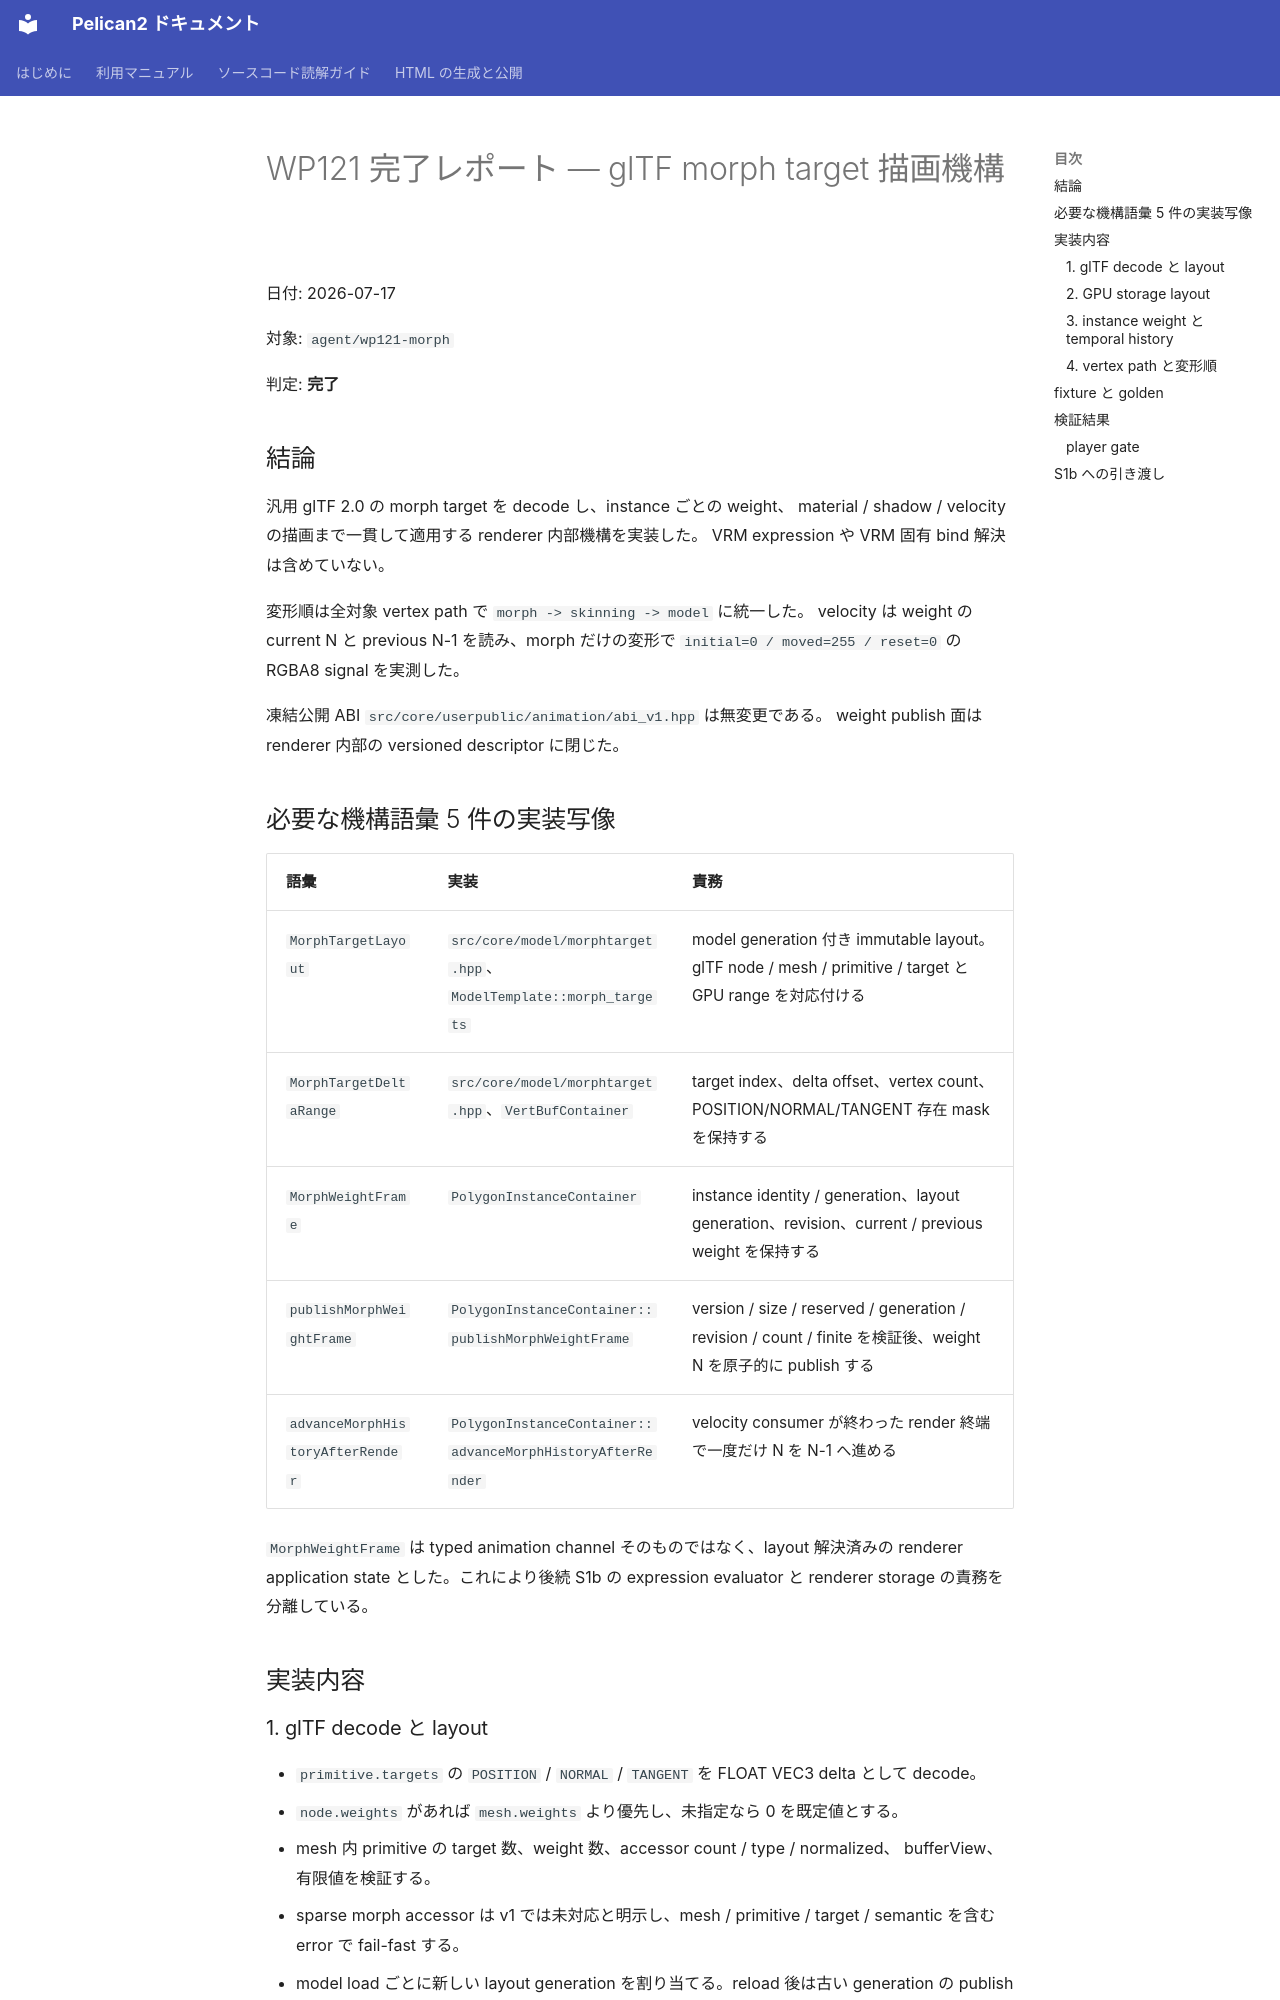

repository: pelican-games/peligraph · page: design_reviews/2026-07-17_wp121_report.html · generator: mkdocs

# WP121 完了レポート — glTF morph target 描画機構

日付: 2026-07-17

対象: `agent/wp121-morph`

判定: **完了**

## 結論

汎用 glTF 2.0 の morph target を decode し、instance ごとの weight、
material / shadow / velocity の描画まで一貫して適用する renderer 内部機構を実装した。
VRM expression や VRM 固有 bind 解決は含めていない。

変形順は全対象 vertex path で `morph -> skinning -> model` に統一した。
velocity は weight の current N と previous N-1 を読み、morph だけの変形で
`initial=0 / moved=255 / reset=0` の RGBA8 signal を実測した。

凍結公開 ABI `src/core/userpublic/animation/abi_v1.hpp` は無変更である。
weight publish 面は renderer 内部の versioned descriptor に閉じた。

## 必要な機構語彙 5 件の実装写像

| 語彙 | 実装 | 責務 |
|---|---|---|
| `MorphTargetLayout` | `src/core/model/morphtarget.hpp`、`ModelTemplate::morph_targets` | model generation 付き immutable layout。glTF node / mesh / primitive / target と GPU range を対応付ける |
| `MorphTargetDeltaRange` | `src/core/model/morphtarget.hpp`、`VertBufContainer` | target index、delta offset、vertex count、POSITION/NORMAL/TANGENT 存在 mask を保持する |
| `MorphWeightFrame` | `PolygonInstanceContainer` | instance identity / generation、layout generation、revision、current / previous weight を保持する |
| `publishMorphWeightFrame` | `PolygonInstanceContainer::publishMorphWeightFrame` | version / size / reserved / generation / revision / count / finite を検証後、weight N を原子的に publish する |
| `advanceMorphHistoryAfterRender` | `PolygonInstanceContainer::advanceMorphHistoryAfterRender` | velocity consumer が終わった render 終端で一度だけ N を N-1 へ進める |

`MorphWeightFrame` は typed animation channel そのものではなく、layout 解決済みの
renderer application state とした。これにより後続 S1b の expression evaluator と
renderer storage の責務を分離している。

## 実装内容
